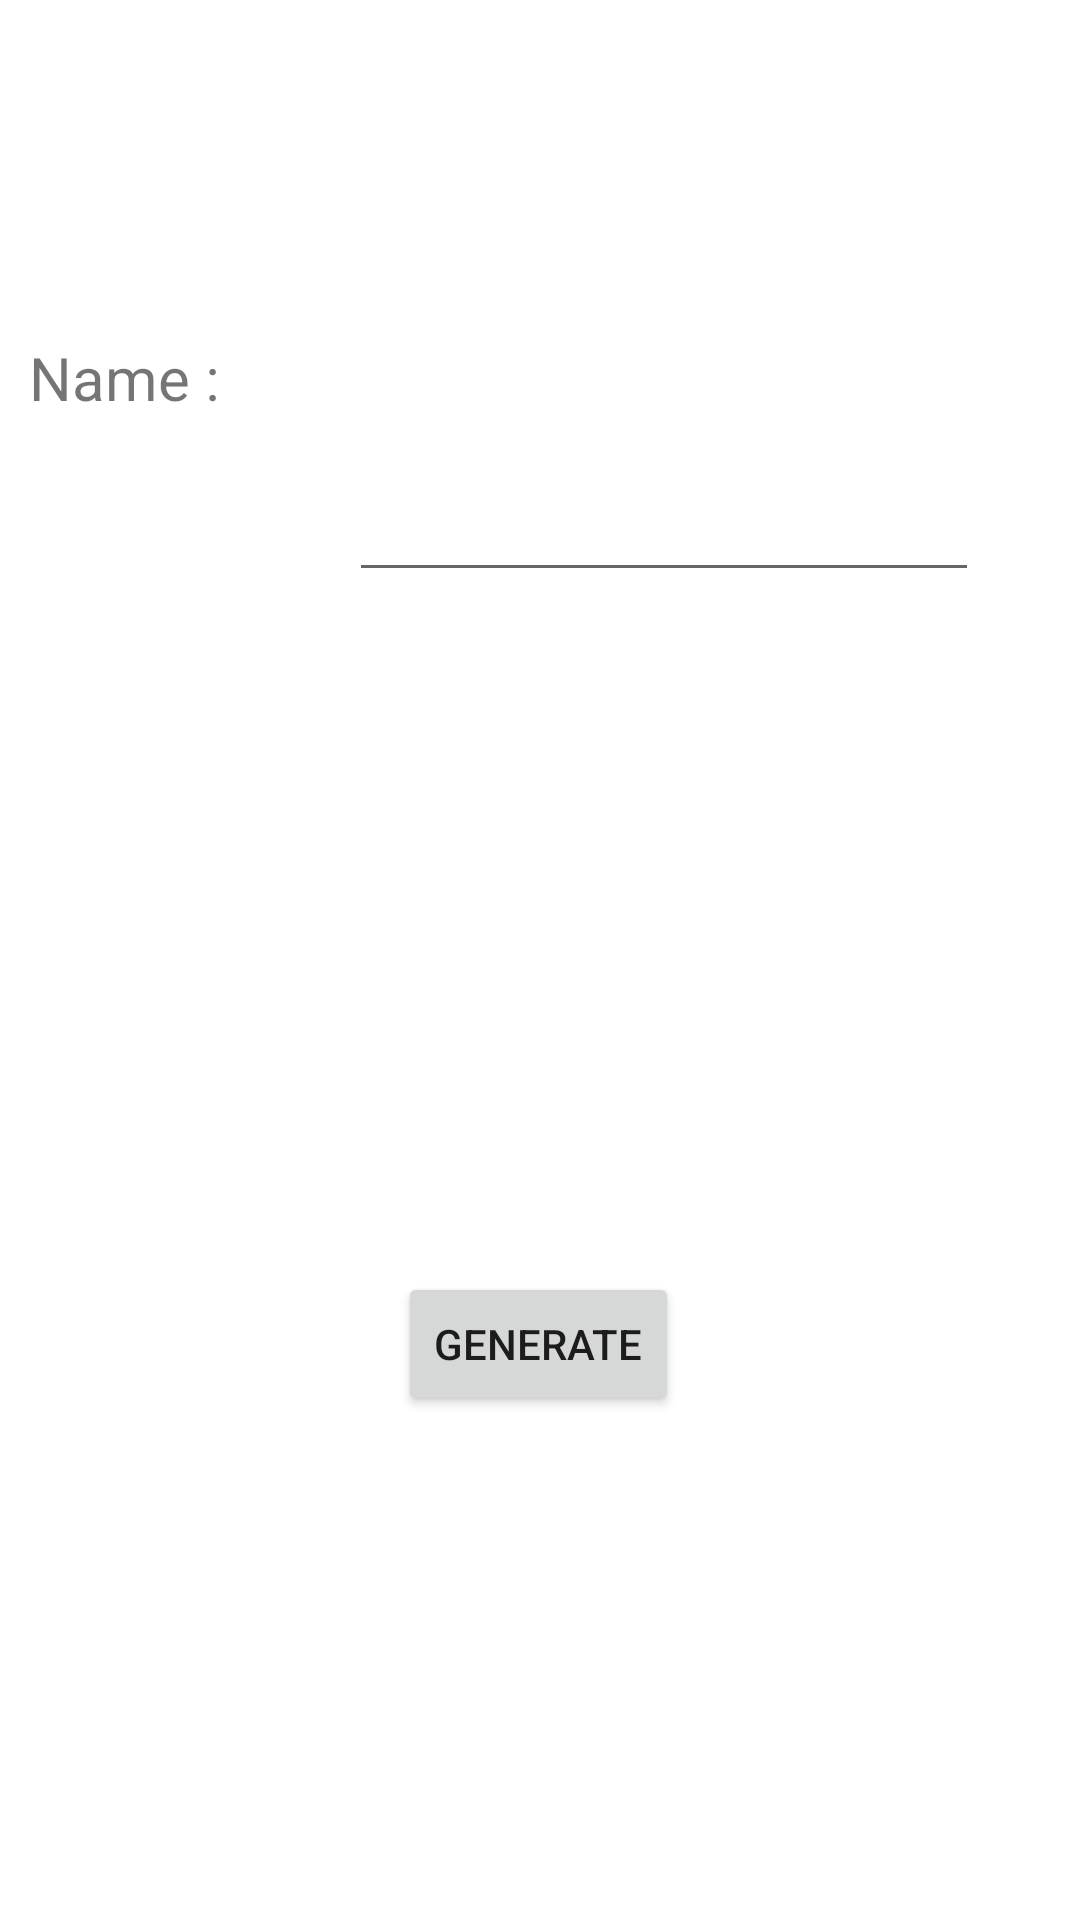

The Android layout XML behind this screen, and the referenced resources:
<!-- AndroidManifest.xml: application theme Theme.Attempt2BirthdayGreeting -->
<!-- res/layout/activity_main.xml -->
<?xml version="1.0" encoding="utf-8"?>
<androidx.constraintlayout.widget.ConstraintLayout xmlns:android="http://schemas.android.com/apk/res/android"
    xmlns:app="http://schemas.android.com/apk/res-auto"
    xmlns:tools="http://schemas.android.com/tools"
    android:layout_width="match_parent"
    android:layout_height="match_parent"
    tools:context=".MainActivity">

    <EditText
        android:id="@+id/name"
        android:layout_width="wrap_content"
        android:layout_height="wrap_content"
        android:layout_marginTop="156dp"
        android:ems="10"
        android:inputType="textPersonName"
        android:text=" "
        app:layout_constraintEnd_toEndOf="parent"
        app:layout_constraintHorizontal_bias="0.776"
        app:layout_constraintStart_toStartOf="parent"
        app:layout_constraintTop_toTopOf="parent" />

    <Button
        android:id="@+id/button"
        android:layout_width="wrap_content"
        android:layout_height="wrap_content"
        android:layout_marginBottom="168dp"
        android:text="Generate"
        app:layout_constraintBottom_toBottomOf="parent"
        app:layout_constraintEnd_toEndOf="parent"
        app:layout_constraintHorizontal_bias="0.498"
        app:layout_constraintStart_toStartOf="parent" />

    <TextView
        android:id="@+id/textView"
        android:layout_width="wrap_content"
        android:layout_height="wrap_content"
        android:layout_marginStart="42dp"
        android:layout_marginEnd="43dp"
        android:text="Name :"
        android:textSize="20dp"
        app:layout_constraintBottom_toBottomOf="parent"
        app:layout_constraintEnd_toStartOf="@+id/name"
        app:layout_constraintHorizontal_bias="1.0"
        app:layout_constraintStart_toStartOf="parent"
        app:layout_constraintTop_toTopOf="parent"
        app:layout_constraintVertical_bias="0.183" />















</androidx.constraintlayout.widget.ConstraintLayout>
<!-- resources referenced by this layout -->
<resources>
  <style name="Theme.Attempt2BirthdayGreeting" parent="Theme.MaterialComponents.DayNight.DarkActionBar">
          
          <item name="colorPrimary">@color/purple_500</item>
          <item name="colorPrimaryVariant">@color/purple_700</item>
          <item name="colorOnPrimary">@color/white</item>
          
          <item name="colorSecondary">@color/teal_200</item>
          <item name="colorSecondaryVariant">@color/teal_700</item>
          <item name="colorOnSecondary">@color/black</item>
          
          <item name="android:statusBarColor" tools:targetApi="l">?attr/colorPrimaryVariant</item>
          
      </style>
  <!-- not gathered from this repository: default colours our renderer supplied (Android Studio template values) -->
  <color name="purple_500">#FF6200EE</color>
  <color name="purple_700">#FF3700B3</color>
  <color name="teal_200">#FF03DAC5</color>
  <color name="teal_700">#FF018786</color>
  <color name="black">#FF000000</color>
  <color name="white">#FFFFFFFF</color>
</resources>
